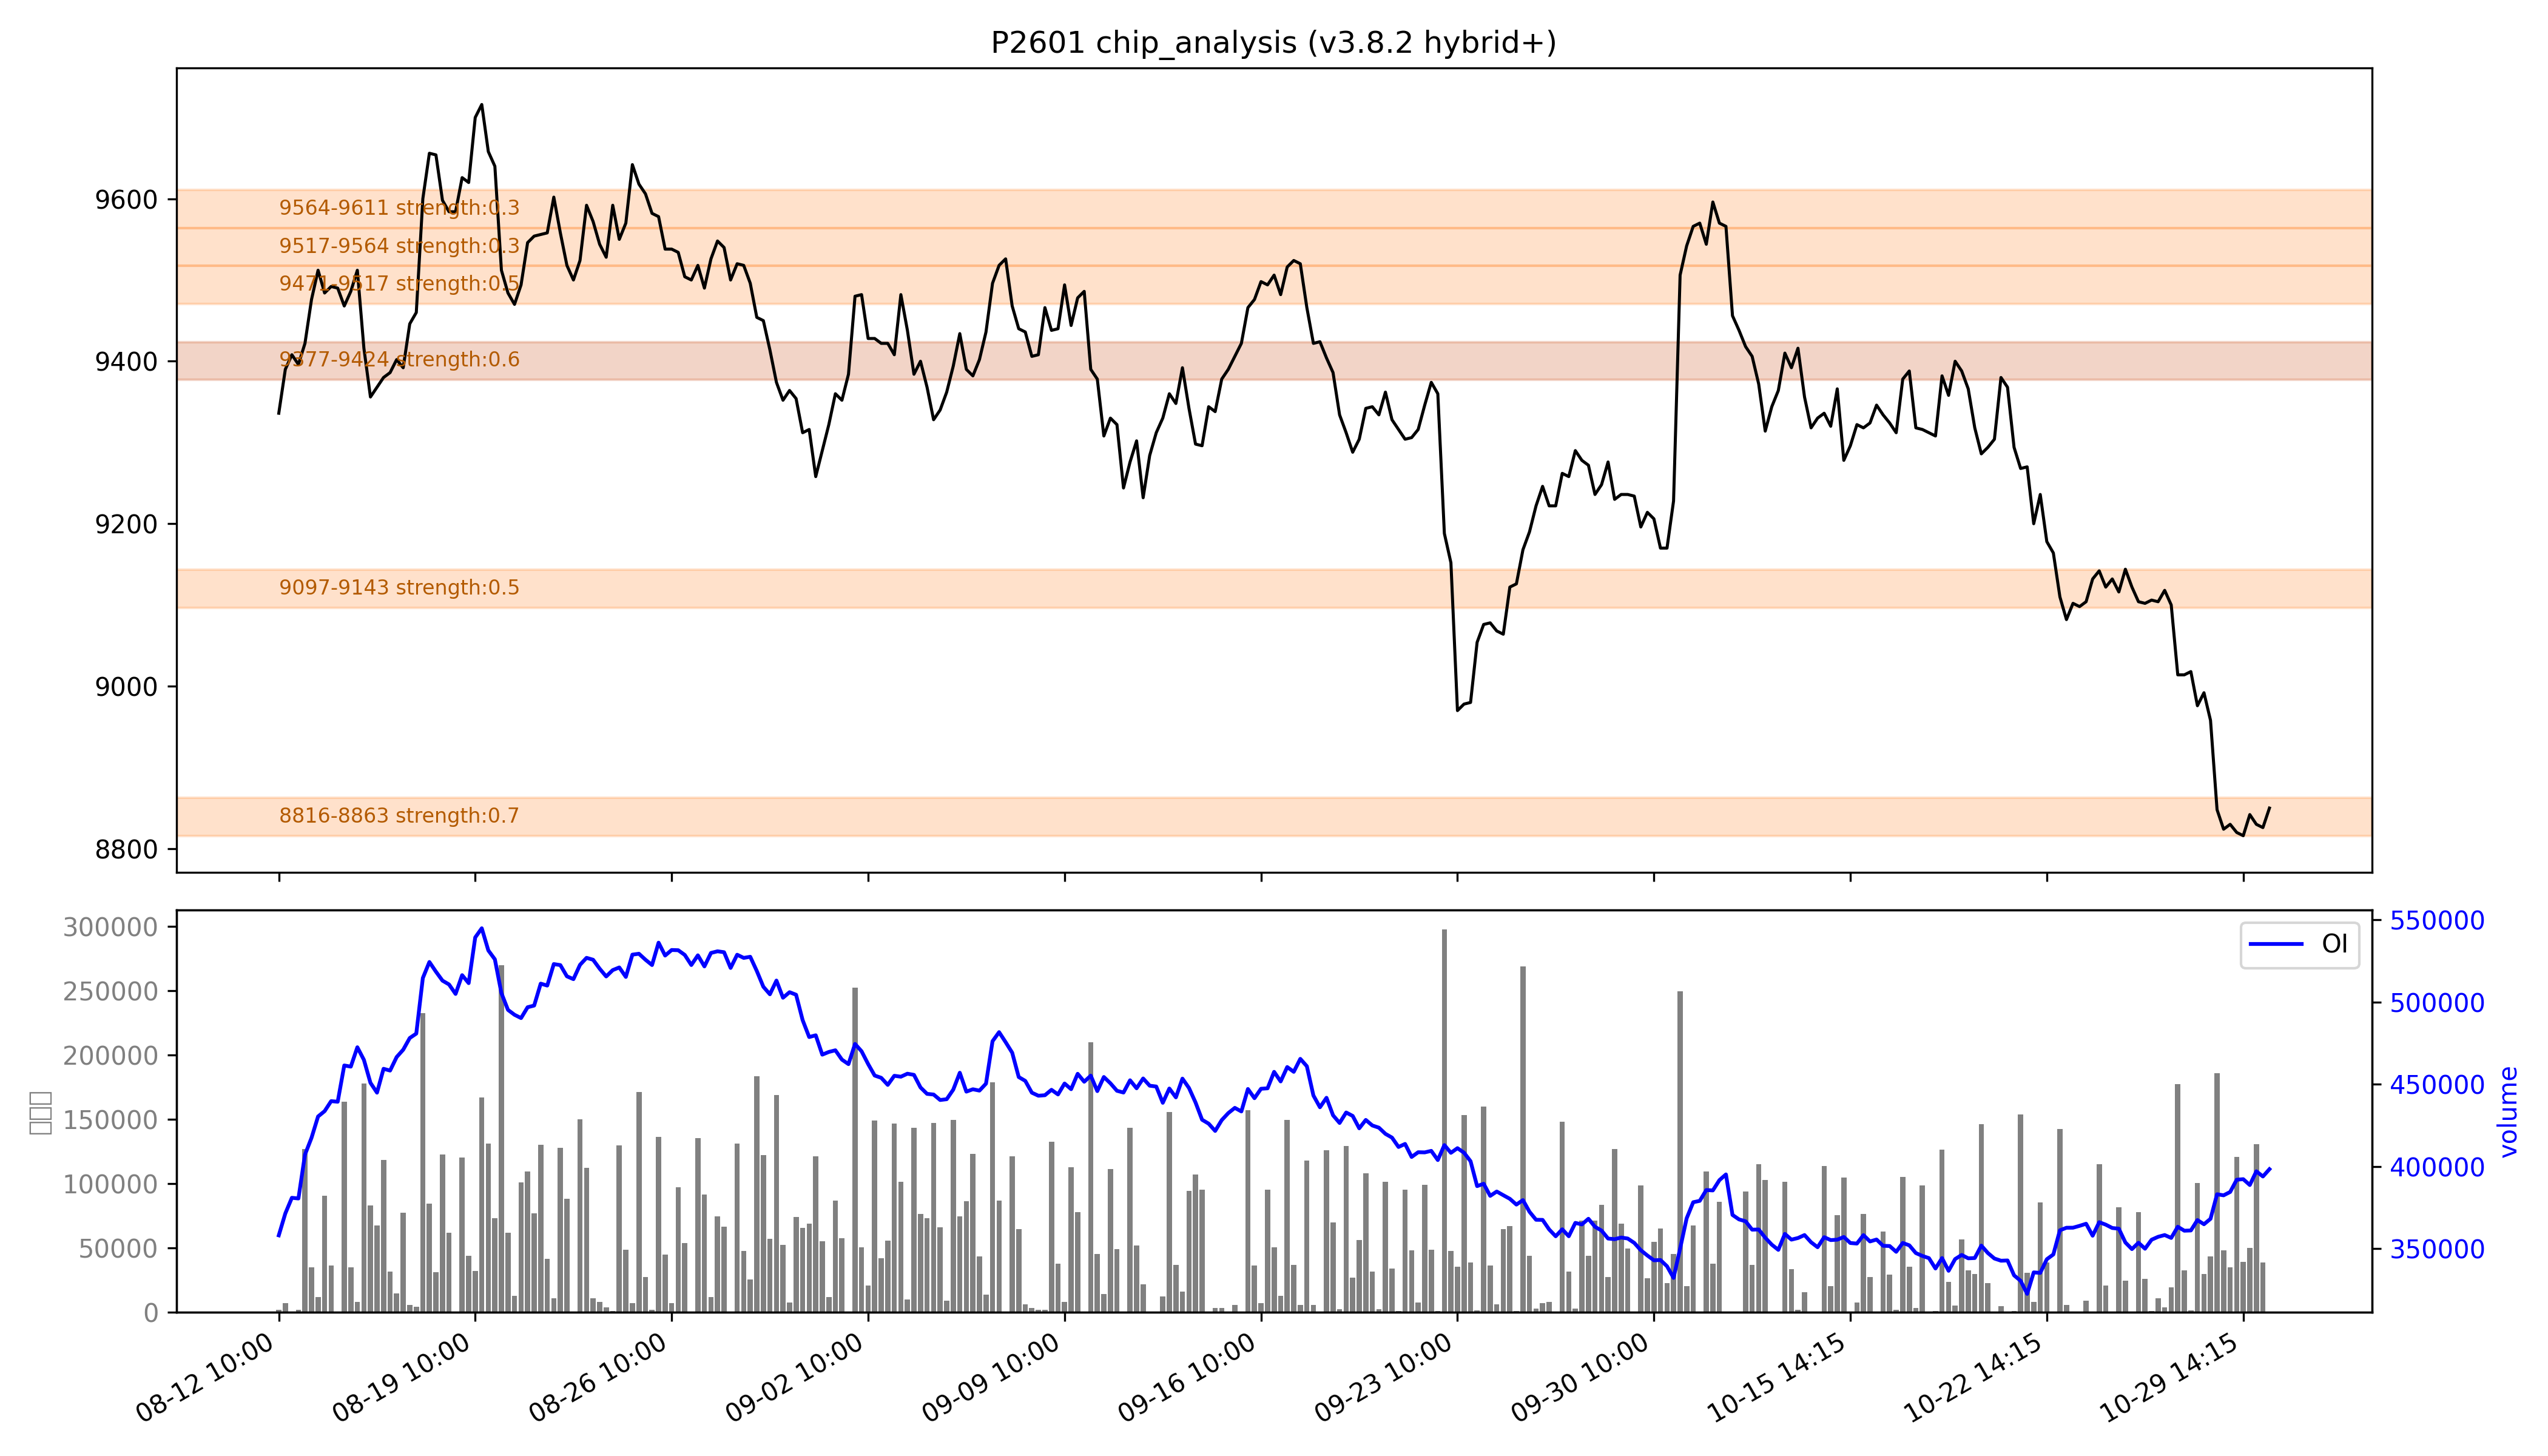

Source data for this figure (header and first rows):
low, high, recent_strength, all_strength, avg_strength, persistent, zone_type
8816, 8863, 强：1.0, 0.3, 强：0.7, False, 短期区
9097, 9143, 强：0.7, 0.2, 0.5, False, 短期区
9377, 9424, 0.4, 强：0.8, 强：0.6, True, 持久区
9471, 9517, 0.0, 强：1.0, 0.5, False, 短期区
9517, 9564, 0.0, 0.6, 0.3, False, 短期区
9564, 9611, 0.0, 0.6, 0.3, False, 短期区
